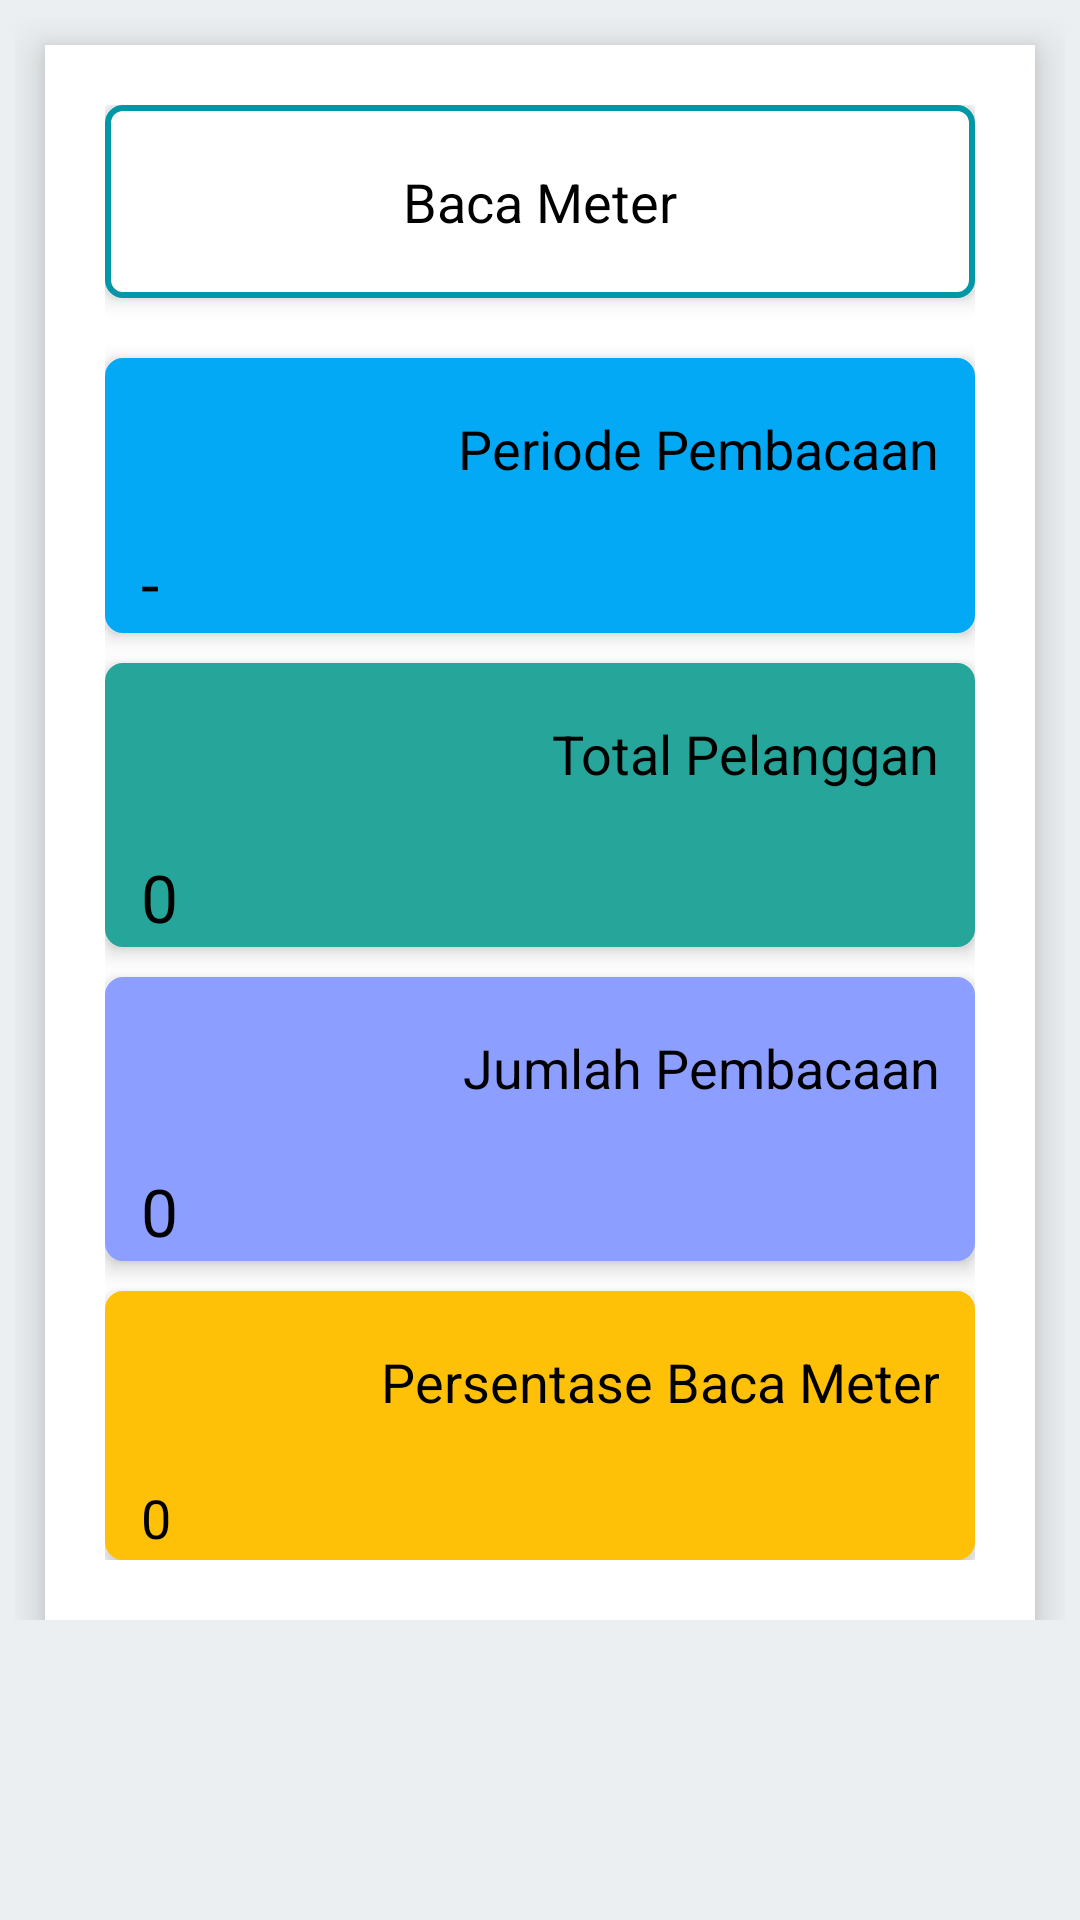

The Android layout XML behind this screen, and the referenced resources:
<!-- AndroidManifest.xml: application theme AppTheme -->
<!-- res/layout/content_baca_meter.xml -->
<?xml version="1.0" encoding="utf-8"?>

<LinearLayout xmlns:android="http://schemas.android.com/apk/res/android"
    xmlns:app="http://schemas.android.com/apk/res-auto"
    xmlns:tools="http://schemas.android.com/tools"
    android:layout_width="match_parent"
    android:layout_height="match_parent"
    android:background="@color/colorWhite"
    android:orientation="vertical"
    app:layout_behavior="@string/appbar_scrolling_view_behavior"
    tools:showIn="@layout/activity_baca_meter">

    <android.support.v4.widget.NestedScrollView
        android:layout_width="match_parent"
        android:layout_height="match_parent"
        app:layout_behavior="@string/appbar_scrolling_view_behavior">

        <LinearLayout
            android:id="@+id/baca_meter_view"
            android:layout_width="fill_parent"
            android:layout_height="match_parent"
            android:layout_weight="1"
            android:orientation="vertical"
            android:padding="5dp">

            <RelativeLayout
                android:layout_width="fill_parent"
                android:layout_height="wrap_content"
                android:layout_below="@+id/login_title"
                android:layout_marginLeft="10dp"
                android:layout_marginRight="10dp"
                android:layout_marginTop="10dp"
                android:background="@drawable/shadow"
                android:elevation="8dp"
                android:orientation="vertical"
                android:padding="20dp">

                <TextView
                    android:id="@+id/txtBacaMeter"
                    android:layout_width="match_parent"
                    android:layout_height="wrap_content"
                    android:gravity="center"
                    android:paddingBottom="20dp"
                    android:background="@drawable/custom_shape"
                    android:paddingLeft="10dp"
                    android:paddingRight="10dp"
                    android:paddingTop="20dp"
                    android:elevation="4dp"
                    android:text="Baca Meter"
                    android:textAppearance="@style/Base.TextAppearance.AppCompat.Medium"
                    android:textColor="@color/colorBlack" />

                <LinearLayout
                    android:id="@+id/periodePembacaan"
                    android:layout_width="fill_parent"
                    android:layout_height="wrap_content"
                    android:layout_below="@+id/txtBacaMeter"
                    android:layout_marginTop="20dp"
                    android:background="@drawable/custom_shape_biru_awan"
                    android:gravity="center"
                    android:elevation="4dp"
                    android:orientation="vertical">

                    <TextView
                        android:layout_width="match_parent"
                        android:layout_height="wrap_content"
                        android:gravity="right"
                        android:paddingLeft="10dp"
                        android:paddingBottom="2dp"
                        android:paddingRight="10dp"
                        android:paddingTop="@dimen/activity_vertical_margin"
                        android:text="@string/periode_pembacaan"
                        android:textAppearance="@style/Base.TextAppearance.AppCompat.Medium"
                        android:textColor="@color/colorBlack" />

                    <TextView
                        android:id="@+id/txtPeriodePembacaan"
                        android:layout_width="match_parent"
                        android:layout_height="wrap_content"
                        android:ellipsize="end"
                        android:gravity="left"
                        android:paddingLeft="10dp"
                        android:paddingRight="10dp"
                        android:paddingTop="@dimen/activity_vertical_margin"
                        android:text="-"
                        android:textAppearance="@style/Base.TextAppearance.AppCompat.Large"
                        android:textColor="@color/colorBlack" />

                </LinearLayout>

                <LinearLayout
                    android:id="@+id/totalPelanggan"
                    android:layout_width="fill_parent"
                    android:layout_height="wrap_content"
                    android:layout_below="@+id/periodePembacaan"
                    android:layout_marginTop="10dp"
                    android:background="@drawable/custom_shape_biru_amba"
                    android:gravity="center"
                    android:elevation="4dp"
                    android:orientation="vertical">

                    <TextView
                        android:layout_width="match_parent"
                        android:layout_height="wrap_content"
                        android:gravity="right"
                        android:paddingLeft="10dp"
                        android:paddingBottom="5dp"
                        android:paddingRight="10dp"
                        android:paddingTop="@dimen/activity_vertical_margin"
                        android:text="@string/total_pelanggan"
                        android:textAppearance="@style/Base.TextAppearance.AppCompat.Medium"
                        android:textColor="@color/colorBlack" />

                    <TextView
                        android:id="@+id/txtTotalPelanggan"
                        android:layout_width="match_parent"
                        android:layout_height="wrap_content"
                        android:ellipsize="end"
                        android:gravity="left"
                        android:paddingLeft="10dp"
                        android:paddingRight="10dp"
                        android:paddingTop="@dimen/activity_vertical_margin"
                        android:text="0"
                        android:textAppearance="@style/Base.TextAppearance.AppCompat.Large"
                        android:textColor="@color/colorBlack" />

                </LinearLayout>

                <LinearLayout
                    android:id="@+id/jumlahPembacaan"
                    android:layout_width="fill_parent"
                    android:layout_height="wrap_content"
                    android:layout_below="@+id/totalPelanggan"
                    android:layout_marginTop="10dp"
                    android:background="@drawable/custom_shape_ungu_amba"
                    android:gravity="center"
                    android:elevation="4dp"
                    android:orientation="vertical">

                    <TextView
                        android:layout_width="match_parent"
                        android:layout_height="wrap_content"
                        android:gravity="right"
                        android:paddingLeft="10dp"
                        android:paddingBottom="5dp"
                        android:paddingRight="10dp"
                        android:paddingTop="@dimen/activity_vertical_margin"
                        android:text="@string/jumlah_pembacaan"
                        android:textAppearance="@style/Base.TextAppearance.AppCompat.Medium"
                        android:textColor="@color/colorBlack" />

                    <TextView
                        android:id="@+id/txtJumlahPembacaan"
                        android:layout_width="match_parent"
                        android:layout_height="wrap_content"
                        android:ellipsize="end"
                        android:gravity="left"
                        android:paddingLeft="10dp"
                        android:paddingRight="10dp"
                        android:paddingTop="@dimen/activity_vertical_margin"
                        android:text="0"
                        android:textAppearance="@style/Base.TextAppearance.AppCompat.Large"
                        android:textColor="@color/colorBlack" />

                </LinearLayout>

                <LinearLayout
                    android:id="@+id/persentaseBacaMeter"
                    android:layout_width="fill_parent"
                    android:layout_height="wrap_content"
                    android:layout_below="@+id/jumlahPembacaan"
                    android:layout_marginTop="10dp"
                    android:elevation="4dp"
                    android:background="@drawable/custom_shape_jingga"
                    android:gravity="center"
                    android:orientation="vertical">

                    <TextView
                        android:layout_width="match_parent"
                        android:layout_height="wrap_content"
                        android:gravity="right"
                        android:paddingLeft="10dp"
                        android:paddingBottom="5dp"
                        android:paddingRight="10dp"
                        android:paddingTop="@dimen/activity_vertical_margin"
                        android:text="@string/persentase_baca_meter"
                        android:textAppearance="@style/Base.TextAppearance.AppCompat.Medium"
                        android:textColor="@color/colorBlack" />

                    <TextView
                        android:id="@+id/txtPersentaseBacaMeter"
                        android:layout_width="match_parent"
                        android:layout_height="wrap_content"
                        android:ellipsize="end"
                        android:gravity="left"
                        android:paddingLeft="10dp"
                        android:paddingRight="10dp"
                        android:paddingTop="@dimen/activity_vertical_margin"
                        android:text="0"
                        android:textAppearance="@style/Base.TextAppearance.AppCompat.Medium"
                        android:textColor="@color/colorBlack" />

                </LinearLayout>

            </RelativeLayout>

        </LinearLayout>

    </android.support.v4.widget.NestedScrollView>

</LinearLayout>
<!-- res/layout/activity_baca_meter.xml (included above) -->
<?xml version="1.0" encoding="utf-8"?>

<android.support.design.widget.CoordinatorLayout xmlns:android="http://schemas.android.com/apk/res/android"
    xmlns:app="http://schemas.android.com/apk/res-auto"
    xmlns:tools="http://schemas.android.com/tools"
    android:layout_width="match_parent"
    android:layout_height="match_parent"
    tools:context=".activity.BacaMeterActivity">

    <android.support.design.widget.AppBarLayout
        android:layout_width="match_parent"
        android:layout_height="wrap_content"
        android:theme="@style/AppTheme.AppBarOverlay"
        android:fitsSystemWindows="true">

        <android.support.v7.widget.Toolbar
            android:id="@+id/toolbar"
            android:layout_width="match_parent"
            android:layout_height="?attr/actionBarSize"
            android:background="?attr/colorPrimary"
            app:contentInsetEnd="0dp"
            app:contentInsetLeft="0dp"
            app:contentInsetRight="0dp"
            app:contentInsetStart="0dp"
            app:contentInsetStartWithNavigation="0dp"
            app:layout_collapseMode="pin"
            app:popupTheme="@style/AppTheme.PopupOverlay" />

    </android.support.design.widget.AppBarLayout>

    <include layout="@layout/content_baca_meter" />

</android.support.design.widget.CoordinatorLayout>
<!-- resources referenced by this layout -->
<resources>
  <color name="colorBlack">#000000</color>
  <color name="colorWhite">#ECEFF1</color>
  <dimen name="activity_vertical_margin">16dp</dimen>
  <!-- drawable custom_shape (drawable) -->
  <?xml version="1.0" encoding="UTF-8"?>
  
  <shape xmlns:android="http://schemas.android.com/apk/res/android"
      android:shape="rectangle" >
  
      <corners android:radius="5dp" />
  
      <solid android:color="@android:color/white" />
  
      <padding
          android:left="5dp"
          android:right="5dp"
          android:top="2dp"
          android:bottom="5dp"/>
  
      <stroke
          android:width="2dp"
          android:color="@color/colorPrimaryDark" />
  
  
  </shape>
  <!-- drawable custom_shape_biru_awan (drawable) -->
  <?xml version="1.0" encoding="utf-8"?>
  
  <shape xmlns:android="http://schemas.android.com/apk/res/android"
      android:shape="rectangle" >
  
      <corners android:radius="5dp" />
  
      <solid android:color="@color/colorBiruAwan" />
  
      <padding
          android:left="2dp"
          android:right="2dp"
          android:top="2dp"
          android:bottom="2dp"/>
  
      <stroke
          android:width="2dp"
          android:color="@color/colorBiruAwan" />
  
  
  </shape>
  <!-- drawable custom_shape_jingga (drawable) -->
  <?xml version="1.0" encoding="utf-8"?>
  
  <shape xmlns:android="http://schemas.android.com/apk/res/android"
      android:shape="rectangle" >
  
      <corners android:radius="5dp" />
  
      <solid android:color="@color/colorJingga" />
  
      <padding
          android:left="2dp"
          android:right="2dp"
          android:top="2dp"
          android:bottom="2dp"/>
  
      <stroke
          android:width="2dp"
          android:color="@color/colorJingga" />
  
  
  </shape>
  <!-- drawable custom_shape_ungu_amba (drawable) -->
  <?xml version="1.0" encoding="utf-8"?>
  
  <shape xmlns:android="http://schemas.android.com/apk/res/android"
      android:shape="rectangle" >
  
      <corners android:radius="5dp" />
  
      <solid android:color="@color/colorUnguAmba" />
  
      <padding
          android:left="2dp"
          android:right="2dp"
          android:top="2dp"
          android:bottom="2dp"/>
  
      <stroke
          android:width="2dp"
          android:color="@color/colorUnguAmba" />
  
  
  </shape>
  <!-- drawable shadow (drawable) -->
  <?xml version="1.0" encoding="utf-8"?>
  
  <shape xmlns:android="http://schemas.android.com/apk/res/android"
      android:shape="rectangle">
      <solid android:color="@android:color/white"/>
      <corners android:radius="0dp" />
  </shape>
  <string name="jumlah_pembacaan">Jumlah Pembacaan</string>
  <string name="periode_pembacaan">Periode Pembacaan</string>
  <string name="persentase_baca_meter">Persentase Baca Meter</string>
  <string name="total_pelanggan">Total Pelanggan</string>
  <style name="AppTheme.AppBarOverlay" parent="ThemeOverlay.AppCompat.Dark.ActionBar" />
  <style name="AppTheme.PopupOverlay" parent="ThemeOverlay.AppCompat.Light" />
  <style name="AppTheme" parent="Theme.AppCompat.Light.NoActionBar">
          
          <item name="colorPrimary">@color/colorPrimary</item>
          <item name="colorPrimaryDark">@color/colorPrimaryDark</item>
          <item name="colorAccent">@color/colorAccent</item>
      </style>
  <color name="colorPrimaryDark">#0097A7</color>
  <color name="colorBiruAmba">#26A69A</color>
  <color name="colorBiruAwan">#03A9F4</color>
  <color name="colorJingga">#FFC107</color>
  <color name="colorUnguAmba">#8C9EFF</color>
  <color name="colorPrimary">#00B8D4</color>
  <color name="colorAccent">#0097A7</color>
</resources>
